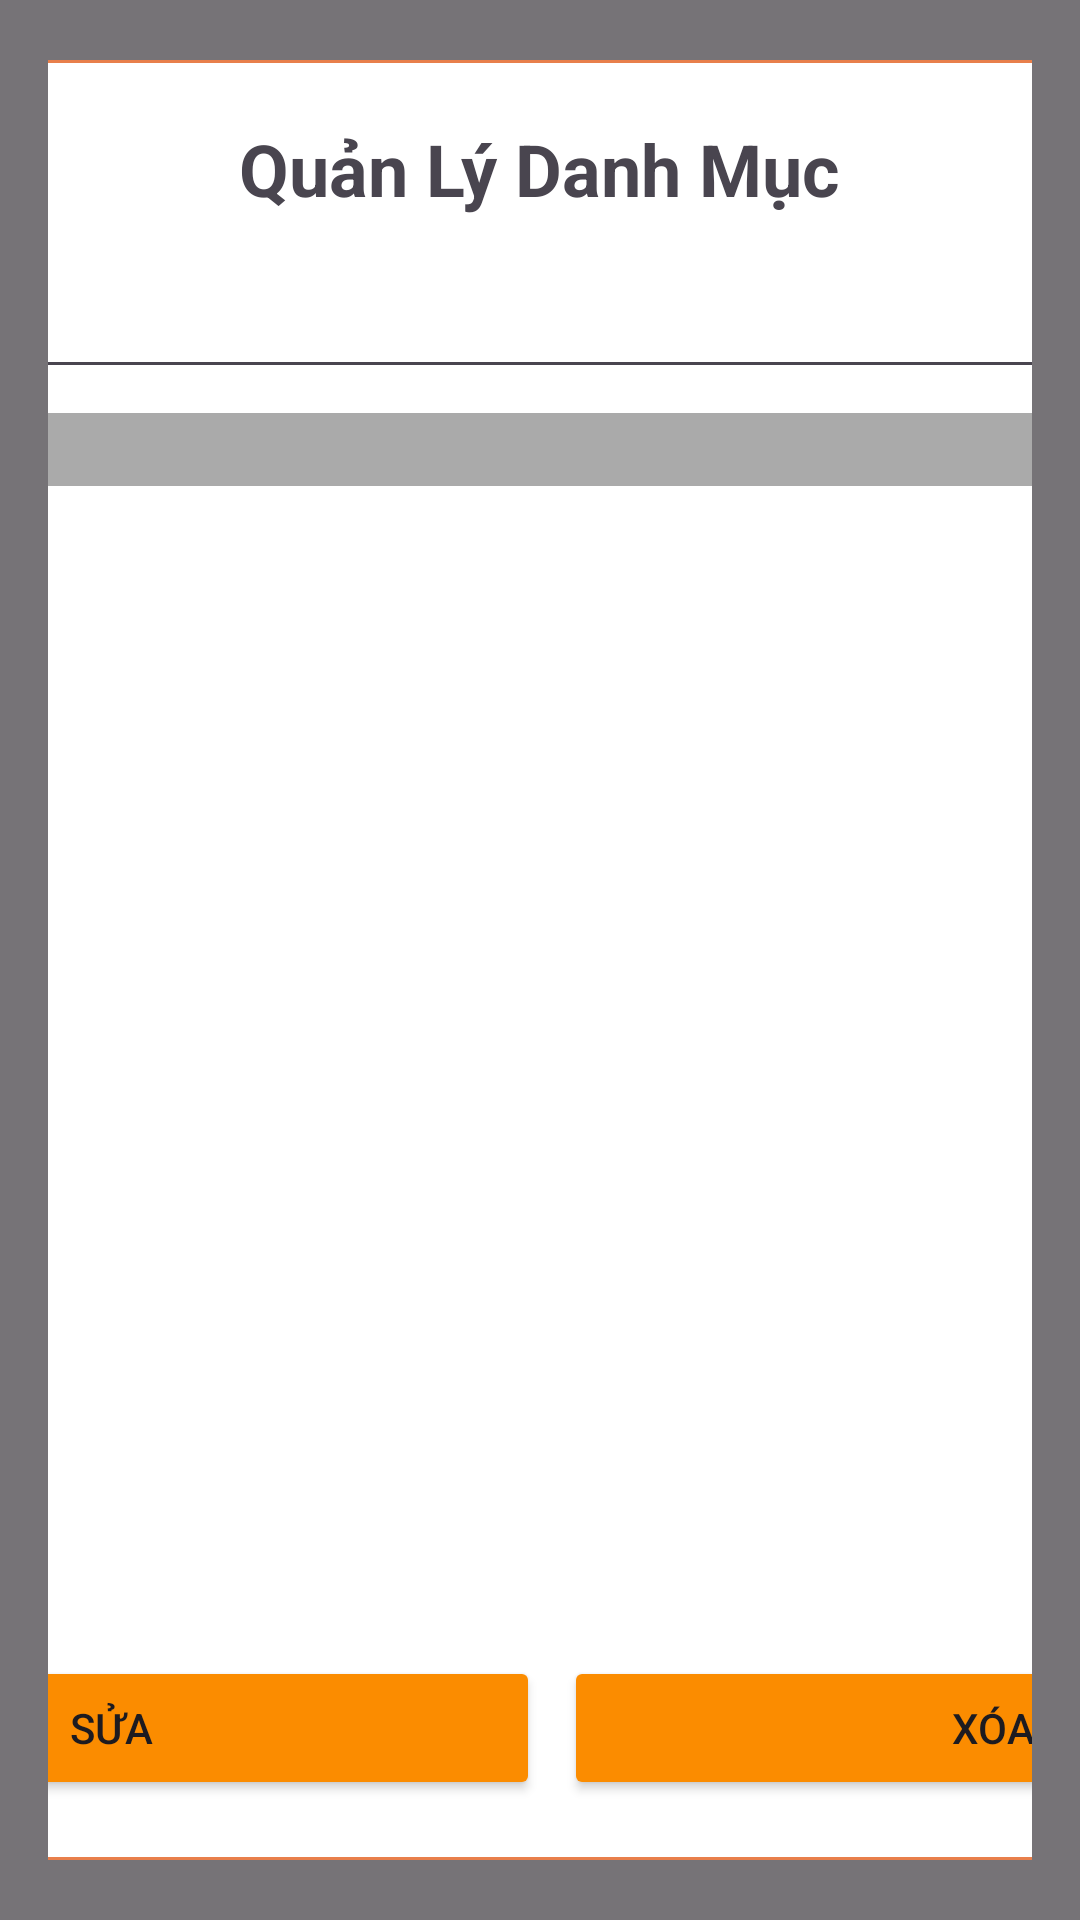

This screen was rendered from an Android layout file. Write that file and the resources it references.
<!-- AndroidManifest.xml: application theme Theme.DACN -->
<!-- res/layout/fragment_category.xml -->
<?xml version="1.0" encoding="utf-8"?>
<LinearLayout xmlns:android="http://schemas.android.com/apk/res/android"
    android:layout_width="match_parent"
    android:layout_height="match_parent"
    android:orientation="vertical"
    android:background="#88000000"
    android:gravity="center"
    android:padding="16dp">

    <LinearLayout
        android:layout_width="1200dp"
        android:layout_height="600dp"
        android:gravity="center"
        android:background="@drawable/borders_view"
        android:orientation="vertical"
        android:padding="20dp">

        
        <TextView
            android:id="@+id/tv_title"
            android:layout_width="wrap_content"
            android:layout_height="wrap_content"
            android:text="Quản Lý Danh Mục"
            android:textSize="24sp"
            android:textStyle="bold"
            android:layout_gravity="center_horizontal"
            android:layout_marginBottom="16dp" />

        
        <LinearLayout
            android:layout_width="match_parent"
            android:layout_height="wrap_content"
            android:orientation="vertical"
            android:layout_marginBottom="16dp">

            
            <EditText
                android:id="@+id/edit_category_name"
                android:layout_width="match_parent"
                android:layout_height="wrap_content"
                android:hint="Tên danh mục"
                android:layout_marginBottom="8dp" />

            
            <EditText
                android:id="@+id/edit_category_code"
                android:layout_width="match_parent"
                android:layout_height="wrap_content"
                android:hint="Mã danh mục"
                android:enabled="false"
                android:background="@android:color/darker_gray"
                android:layout_marginBottom="8dp" />
        </LinearLayout>

        
        <GridView
            android:id="@+id/grid_view_categories"
            android:layout_width="match_parent"
            android:layout_height="0dp"
            android:layout_weight="1"
            android:horizontalSpacing="8dp"
            android:verticalSpacing="8dp"
            android:stretchMode="columnWidth"
            android:gravity="center" />

        
        <LinearLayout
            android:layout_width="match_parent"
            android:layout_height="wrap_content"
            android:orientation="horizontal"
            android:gravity="center"
            android:layout_marginTop="16dp">

            
            <Button
                android:id="@+id/btn_add"
                android:layout_width="0dp"
                android:layout_height="wrap_content"
                android:layout_weight="1"
                android:backgroundTint="@color/primaryColor"
                android:text="Thêm"
                android:layout_marginEnd="8dp" />

            
            <Button
                android:id="@+id/btn_edit"
                android:layout_width="0dp"
                android:layout_height="wrap_content"
                android:layout_weight="1"
                android:backgroundTint="@color/primaryColor"
                android:text="Sửa"
                android:layout_marginEnd="8dp" />

            
            <Button
                android:id="@+id/btn_delete"
                android:layout_width="0dp"
                android:layout_height="wrap_content"
                android:layout_weight="1"
                android:backgroundTint="@color/primaryColor"
                android:text="Xóa" />

            <Button
                android:id="@+id/btn_dong"
                android:layout_width="0dp"
                android:layout_height="wrap_content"
                android:layout_weight="1"
                android:backgroundTint="@color/primaryColor"
                android:text="Đóng" />
        </LinearLayout>

    </LinearLayout>
</LinearLayout>
<!-- resources referenced by this layout -->
<resources>
  <color name="primaryColor">#FB8C00</color>
  <!-- drawable borders_view (drawable) -->
  <?xml version="1.0" encoding="utf-8"?>
  <shape xmlns:android="http://schemas.android.com/apk/res/android">
      <solid android:color="#FFFFFFFF"></solid>
      <stroke android:width="1dp" android:color="#e87f4b"/>
      <corners android:radius="30dp"/>
  
  </shape>
  <style name="Theme.DACN" parent="Base.Theme.DACN" />
  <style name="Base.Theme.DACN" parent="Theme.Material3.DayNight.NoActionBar">
          
          
      </style>
</resources>
